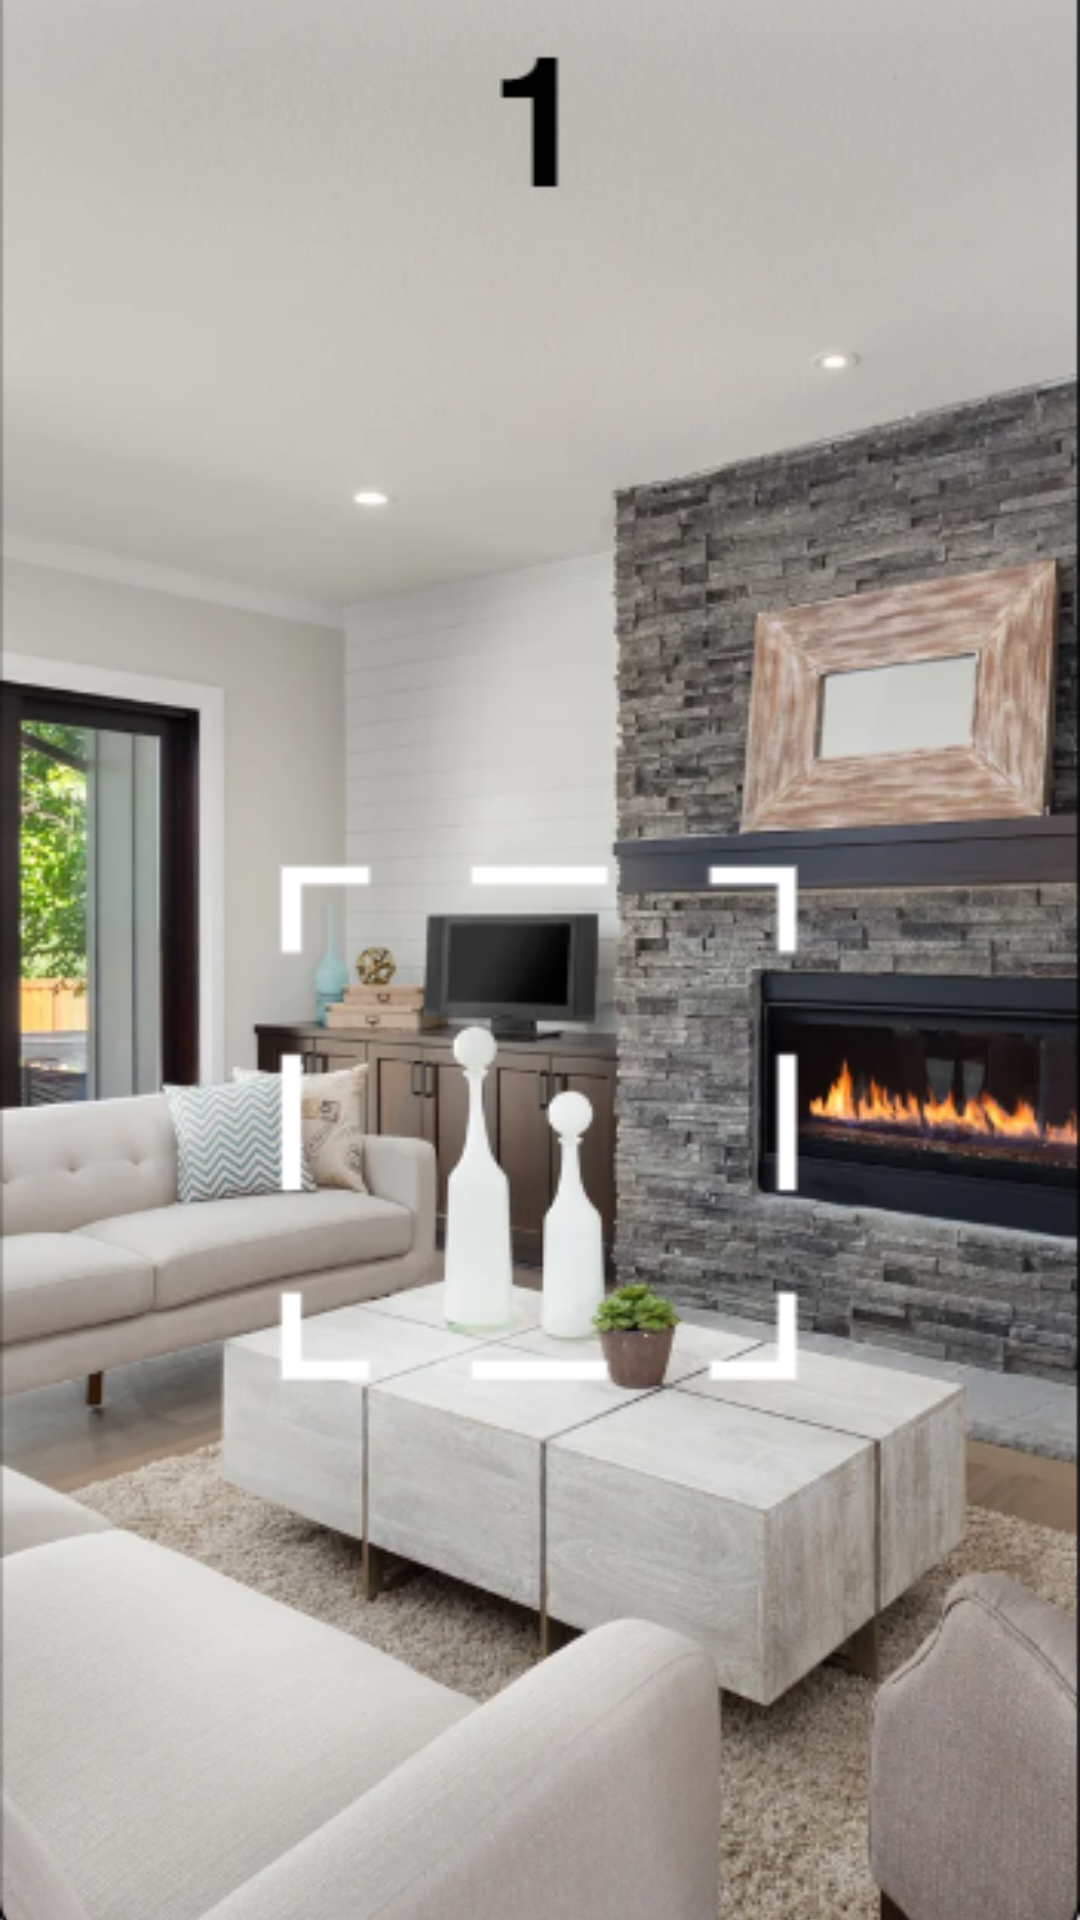

Layout XML and referenced resources for this Android screen:
<!-- AndroidManifest.xml: application theme Theme.AppCompat.Light -->
<!-- res/layout/activity_level6.xml -->
<?xml version="1.0" encoding="utf-8"?>
<RelativeLayout
    xmlns:android="http://schemas.android.com/apk/res/android"
    android:layout_width="match_parent"
    android:layout_height="match_parent">


    <ImageView
        android:id="@+id/fullscreenImageView"
        android:layout_width="match_parent"
        android:layout_height="match_parent"
        android:src="@drawable/correct"
    android:scaleType="centerCrop" />

</RelativeLayout>
<!-- resources referenced by this layout -->
<resources>
  <!-- drawable correct: png bitmap (drawable, 331163 bytes) -->
</resources>
